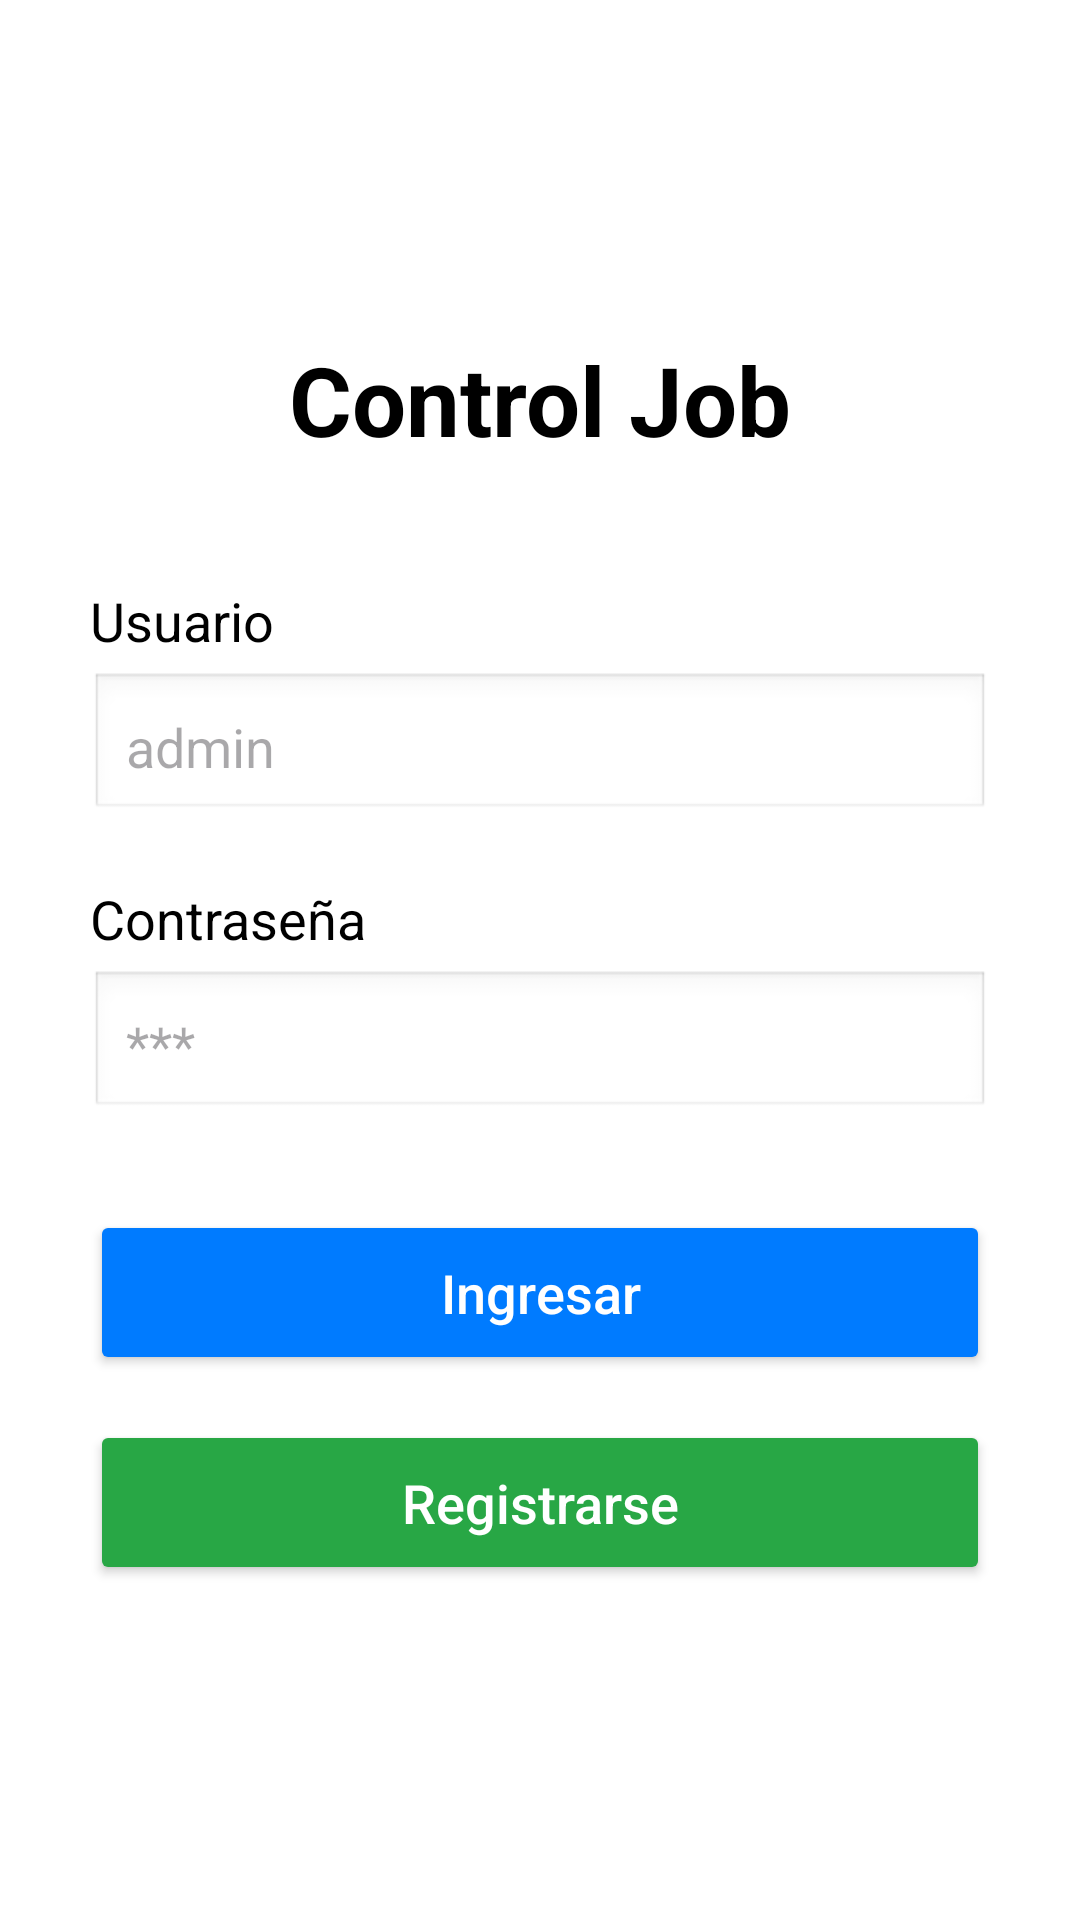

Reconstruct the res/layout file that produces this screen, plus the resources it refers to.
<!-- AndroidManifest.xml: application theme Theme.ControlJobMobile -->
<!-- res/layout/activity_login.xml -->
<?xml version="1.0" encoding="utf-8"?>
<LinearLayout xmlns:android="http://schemas.android.com/apk/res/android"
    android:layout_width="match_parent"
    android:layout_height="match_parent"
    android:orientation="vertical"
    android:padding="30dp"
    android:gravity="center"
    android:background="#FFFFFF">

    <TextView
        android:layout_width="wrap_content"
        android:layout_height="wrap_content"
        android:text="Control Job"
        android:textColor="#000000"
        android:textSize="32sp"
        android:textStyle="bold"
        android:layout_marginBottom="40dp"/>

    <TextView
        android:layout_width="match_parent"
        android:layout_height="wrap_content"
        android:text="Usuario"
        android:textColor="#000000"
        android:textSize="18sp"
        android:layout_marginBottom="5dp" />

    <EditText
        android:id="@+id/etUsuario"
        android:layout_width="match_parent"
        android:layout_height="50dp"
        android:hint="admin"
        android:padding="12dp"
        android:background="@android:drawable/edit_text"
        android:layout_marginBottom="20dp"
        android:inputType="textPersonName"
        android:textColor="#333333"/>

    <TextView
        android:layout_width="match_parent"
        android:layout_height="wrap_content"
        android:text="Contraseña"
        android:textColor="#000000"
        android:textSize="18sp"
        android:layout_marginBottom="5dp" />

    <EditText
        android:id="@+id/etPassword"
        android:layout_width="match_parent"
        android:layout_height="50dp"
        android:hint="***"
        android:padding="12dp"
        android:background="@android:drawable/edit_text"
        android:layout_marginBottom="30dp"
        android:inputType="textPassword"
        android:textColor="#333333"/>

    <Button
        android:id="@+id/btnIngresar"
        android:layout_width="match_parent"
        android:layout_height="55dp"
        android:text="Ingresar"
        android:textColor="#FFFFFF"
        android:backgroundTint="#007bff"
        android:textAllCaps="false"
        android:textSize="18sp"
        android:layout_marginBottom="15dp"/>

    <Button
        android:id="@+id/btnRegistrarse"
        android:layout_width="match_parent"
        android:layout_height="55dp"
        android:text="Registrarse"
        android:textColor="#FFFFFF"
        android:backgroundTint="#28a745"
        android:textAllCaps="false"
        android:textSize="18sp" />

</LinearLayout>
<!-- resources referenced by this layout -->
<resources>
  <style name="Theme.ControlJobMobile" parent="Base.Theme.ControlJobMobile" />
  <style name="Base.Theme.ControlJobMobile" parent="Theme.Material3.DayNight.NoActionBar">
          
          
      </style>
</resources>
